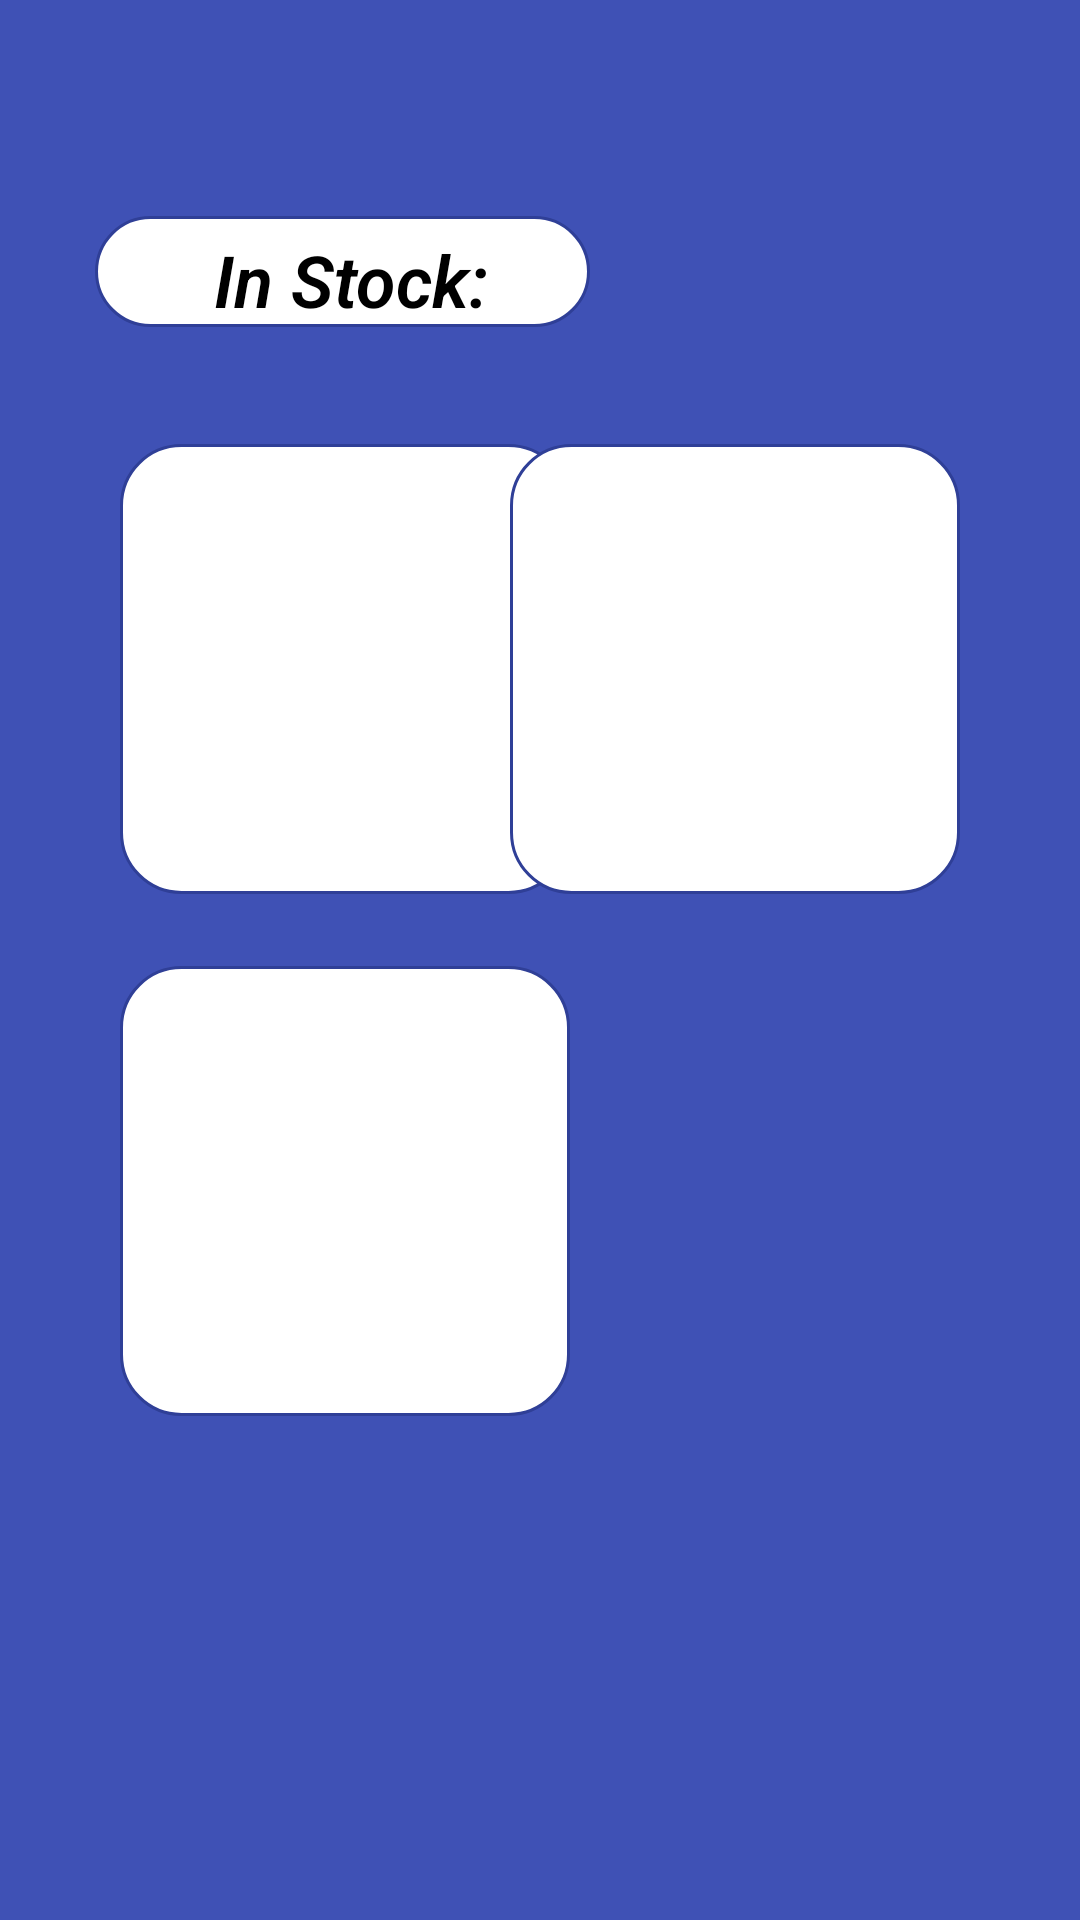

Write the Android layout XML for this screen, with the resource values it uses.
<!-- AndroidManifest.xml: application theme Theme.Sell_It -->
<!-- res/layout/act_huawei.xml -->
<?xml version="1.0" encoding="utf-8"?>
<androidx.constraintlayout.widget.ConstraintLayout xmlns:android="http://schemas.android.com/apk/res/android"
    xmlns:app="http://schemas.android.com/apk/res-auto"
    xmlns:tools="http://schemas.android.com/tools"

    android:layout_width="match_parent"
    android:layout_height="match_parent"
    tools:context=".MainActivity"
    android:background="#3F51B5">

    <FrameLayout
        android:id="@+id/i1"
        android:layout_width="150dp"
        android:layout_height="150dp"
        android:layout_marginStart="40dp"
        android:layout_marginTop="148dp"
        android:background="@drawable/rounded_corner"
        app:layout_constraintEnd_toStartOf="@+id/i2"
        app:layout_constraintHorizontal_bias="0.0"
        app:layout_constraintStart_toStartOf="parent"
        app:layout_constraintTop_toTopOf="parent">

    </FrameLayout>

    <FrameLayout
        android:id="@+id/i2"
        android:layout_width="150dp"
        android:layout_height="150dp"
        android:layout_marginStart="40dp"
        android:layout_marginTop="148dp"
        android:layout_marginEnd="40dp"
        android:background="@drawable/rounded_corner"
        app:layout_constraintEnd_toEndOf="parent"
        app:layout_constraintHorizontal_bias="1.0"
        app:layout_constraintStart_toStartOf="parent"
        app:layout_constraintTop_toTopOf="parent">

    </FrameLayout>

    <FrameLayout
        android:id="@+id/i3"
        android:layout_width="150dp"
        android:layout_height="150dp"
        android:layout_marginStart="40dp"
        android:layout_marginTop="24dp"
        android:background="@drawable/rounded_corner"
        app:layout_constraintEnd_toEndOf="parent"
        app:layout_constraintHorizontal_bias="0.0"
        app:layout_constraintStart_toStartOf="parent"
        app:layout_constraintTop_toBottomOf="@+id/i1">

    </FrameLayout>


    <TextView
        android:id="@+id/AI"
        android:layout_width="165dp"
        android:layout_height="37dp"
        android:layout_marginTop="72dp"
        android:fontFamily="sans-serif-light"
        android:text=" In Stock:"
        android:textAllCaps="false"
        android:textSize="24sp"
        android:textStyle="bold|italic"
        app:layout_constraintEnd_toEndOf="parent"
        app:layout_constraintHorizontal_bias="0.162"
        app:layout_constraintStart_toStartOf="parent"
        app:layout_constraintTop_toTopOf="parent"
        android:background="@drawable/rounded_corner"
        android:textAlignment="center"
        android:textColor="#000000"/>


</androidx.constraintlayout.widget.ConstraintLayout>
<!-- resources referenced by this layout -->
<resources>
  <!-- drawable rounded_corner (drawable) -->
  <?xml version="1.0" encoding="utf-8"?>
  <shape xmlns:android="http://schemas.android.com/apk/res/android" >
      <stroke
          android:width="1dp"
          android:color="#2F3F97" />
  
      <solid android:color="#ffffff" />
  
      <padding
          android:left="5dp"
          android:right="5dp"
          android:bottom="5dp"
          android:top="5dp" />
  
      <corners android:radius="20dp" />
  </shape>
  <style name="Theme.Sell_It" parent="Theme.MaterialComponents.DayNight.DarkActionBar">
          
          <item name="colorPrimary">@color/purple_500</item>
          <item name="colorPrimaryVariant">@color/purple_700</item>
          <item name="colorOnPrimary">@color/white</item>
          
          <item name="colorSecondary">@color/teal_200</item>
          <item name="colorSecondaryVariant">@color/teal_700</item>
          <item name="colorOnSecondary">@color/black</item>
          
          <item name="android:statusBarColor">?attr/colorPrimaryVariant</item>
          
      </style>
  <!-- not gathered from this repository: default colours our renderer supplied (Android Studio template values) -->
  <color name="purple_500">#FF6200EE</color>
  <color name="purple_700">#FF3700B3</color>
  <color name="teal_200">#FF03DAC5</color>
  <color name="teal_700">#FF018786</color>
  <color name="black">#FF000000</color>
  <color name="white">#FFFFFFFF</color>
</resources>
